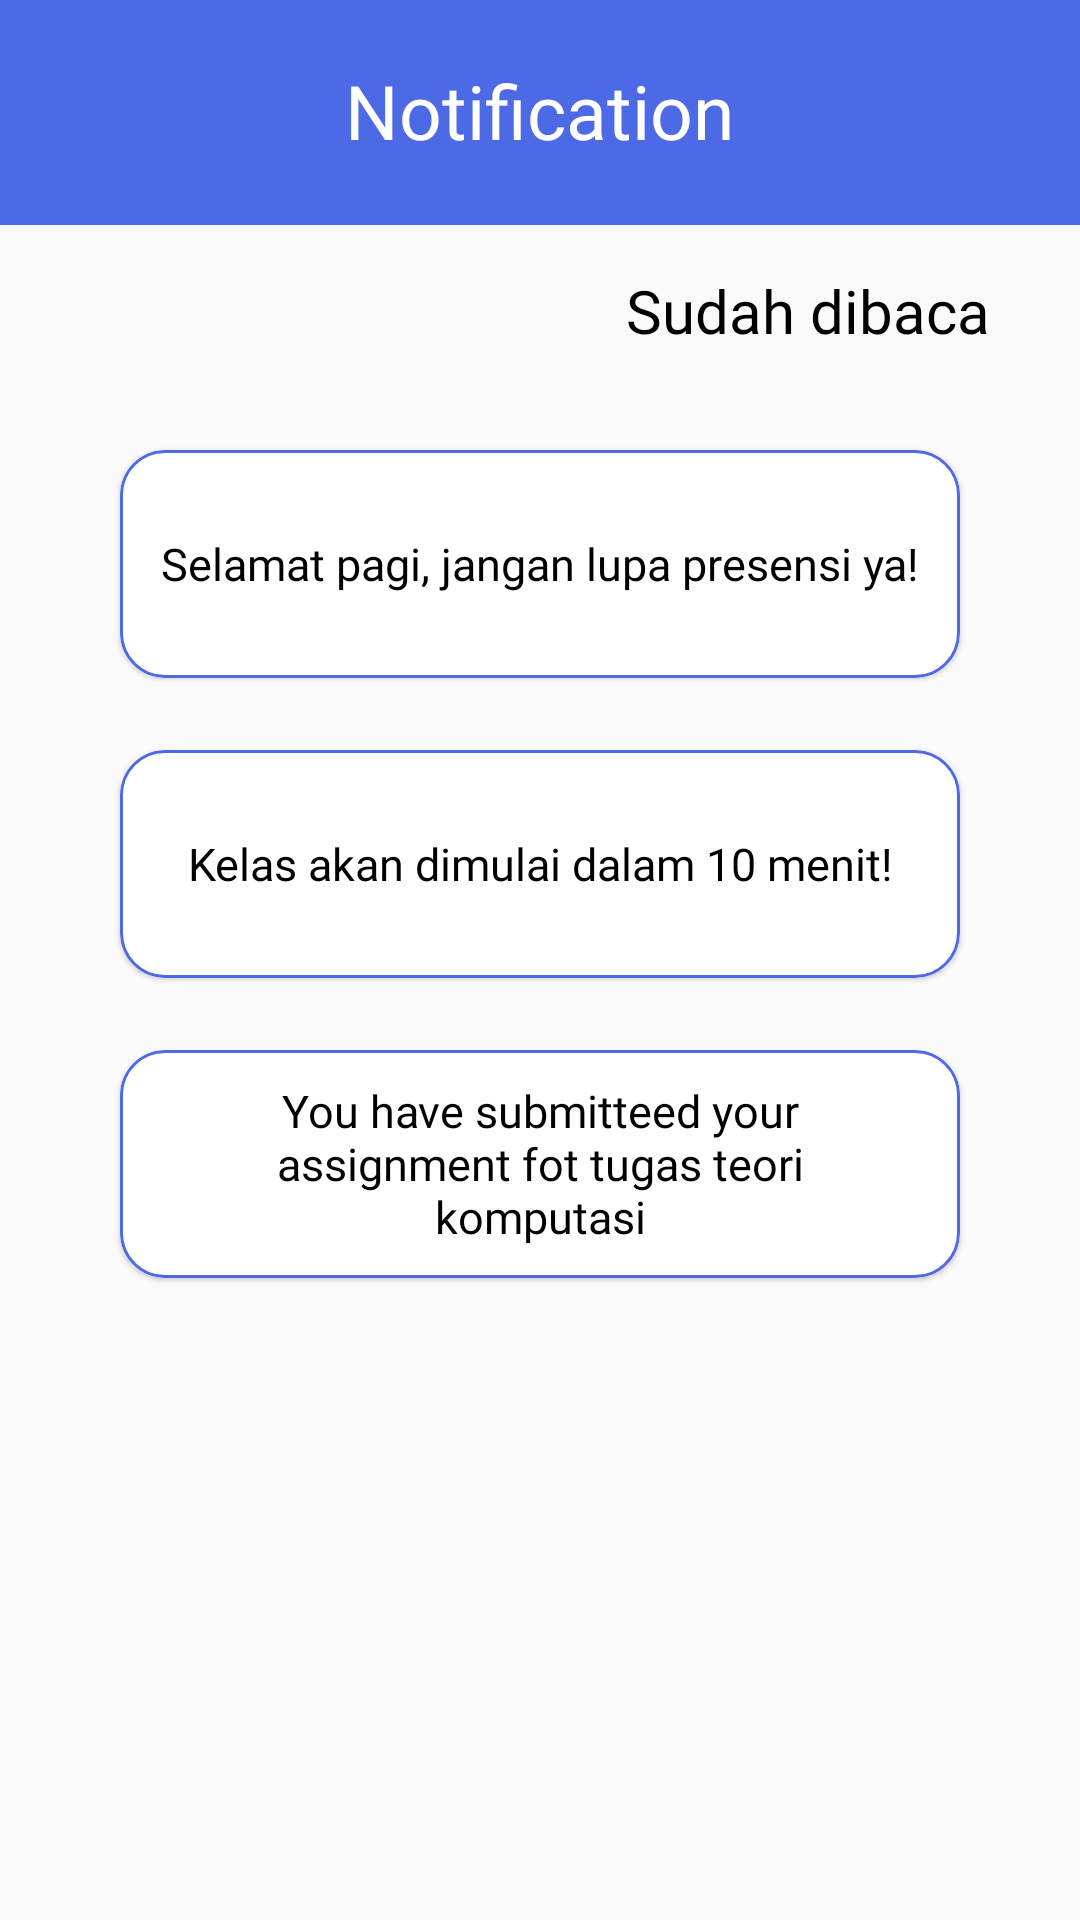

The Android layout XML behind this screen, and the referenced resources:
<!-- AndroidManifest.xml: application theme Theme.ELearning -->
<!-- res/layout/fragment_notification.xml -->
<?xml version="1.0" encoding="utf-8"?>
<RelativeLayout xmlns:android="http://schemas.android.com/apk/res/android"
    xmlns:tools="http://schemas.android.com/tools"
    android:layout_width="match_parent"
    android:layout_height="match_parent"
    xmlns:app="http://schemas.android.com/apk/res-auto"
    android:orientation="vertical"
    tools:context=".NotificationFragment">

    <RelativeLayout
        android:layout_width="match_parent"
        android:layout_height="75dp"
        android:background="@color/biru">

        <TextView
            android:id="@+id/textView14"
            android:layout_width="wrap_content"
            android:layout_height="wrap_content"
            android:layout_centerHorizontal="true"
            android:layout_marginTop="20sp"
            android:fontFamily="@font/poppins_semibold"
            android:text="Notification"
            android:textColor="@color/white"
            android:textSize="25sp" />

    </RelativeLayout>

    <TextView
        android:id="@+id/textView31"
        android:layout_width="wrap_content"
        android:layout_height="wrap_content"
        android:layout_alignParentEnd="true"
        android:layout_marginTop="90dp"
        android:layout_marginEnd="30dp"
        android:fontFamily="@font/poppins_medium"
        android:text="Sudah dibaca"
        android:textColor="@color/black"
        android:textSize="20sp" />

    <com.google.android.material.card.MaterialCardView
        android:id="@+id/cv_notification1"
        android:layout_width="match_parent"
        android:layout_height="76dp"
        android:background="@color/white"
        android:layout_marginHorizontal="40dp"
        android:layout_marginTop="150dp"
        android:layout_gravity="center"
        android:elevation="20dp"
        app:cardCornerRadius="15dp"
        app:cardMaxElevation="100dp"
        app:strokeWidth="1dp"
        app:strokeColor="@color/biru">


        <TextView
            android:id="@+id/textView32"
            android:layout_width="match_parent"
            android:layout_height="match_parent"
            android:text="Selamat pagi, jangan lupa presensi ya!"
            android:textSize="15sp"
            android:fontFamily="@font/poppins"
            android:textColor="@color/black"
            android:gravity="center"/>
    </com.google.android.material.card.MaterialCardView>

    <com.google.android.material.card.MaterialCardView
        android:id="@+id/cv_notification2"
        android:layout_width="match_parent"
        android:layout_height="76dp"
        android:background="@color/white"
        android:layout_marginHorizontal="40dp"
        android:layout_marginTop="250dp"
        android:layout_gravity="center"
        android:elevation="20dp"
        app:cardCornerRadius="15dp"
        app:cardMaxElevation="100dp"
        app:strokeWidth="1dp"
        app:strokeColor="@color/biru">


        <TextView
            android:id="@+id/textView33"
            android:layout_width="match_parent"
            android:layout_height="match_parent"
            android:text="Kelas akan dimulai dalam 10 menit!"
            android:textSize="15sp"
            android:fontFamily="@font/poppins"
            android:textColor="@color/black"
            android:gravity="center"/>
    </com.google.android.material.card.MaterialCardView>

    <com.google.android.material.card.MaterialCardView
        android:id="@+id/cv_notification3"
        android:layout_width="match_parent"
        android:layout_height="76dp"
        android:background="@color/white"
        android:layout_marginHorizontal="40dp"
        android:layout_marginTop="350dp"
        android:layout_gravity="center"
        android:elevation="20dp"
        app:cardCornerRadius="15dp"
        app:cardMaxElevation="100dp"
        app:strokeWidth="1dp"
        app:strokeColor="@color/biru">


        <TextView
            android:id="@+id/textView34"
            android:layout_width="match_parent"
            android:layout_height="match_parent"
            android:text="You have submitteed your assignment fot tugas teori komputasi"
            android:paddingHorizontal="20dp"
            android:textSize="15sp"
            android:fontFamily="@font/poppins"
            android:textColor="@color/black"
            android:gravity="center"/>
    </com.google.android.material.card.MaterialCardView>


</RelativeLayout>
<!-- resources referenced by this layout -->
<resources>
  <color name="biru">#4C6AE6</color>
  <color name="black">#FF000000</color>
  <color name="white">#FFFFFFFF</color>
  <style name="Theme.ELearning" parent="Theme.MaterialComponents.Light.NoActionBar.Bridge">
          
          <item name="colorPrimary">@color/black</item>
          <item name="colorPrimaryVariant">@color/purple_700</item>
          <item name="colorOnPrimary">@color/white</item>
          
          <item name="colorSecondary">@color/teal_200</item>
          <item name="colorSecondaryVariant">@color/teal_700</item>
          <item name="colorOnSecondary">@color/black</item>
          
          <item name="android:statusBarColor" tools:targetApi="l">?attr/colorPrimaryVariant</item>
          
      </style>
  <color name="purple_700">#FF3700B3</color>
  <color name="teal_200">#FF03DAC5</color>
  <color name="teal_700">#FF018786</color>
</resources>
